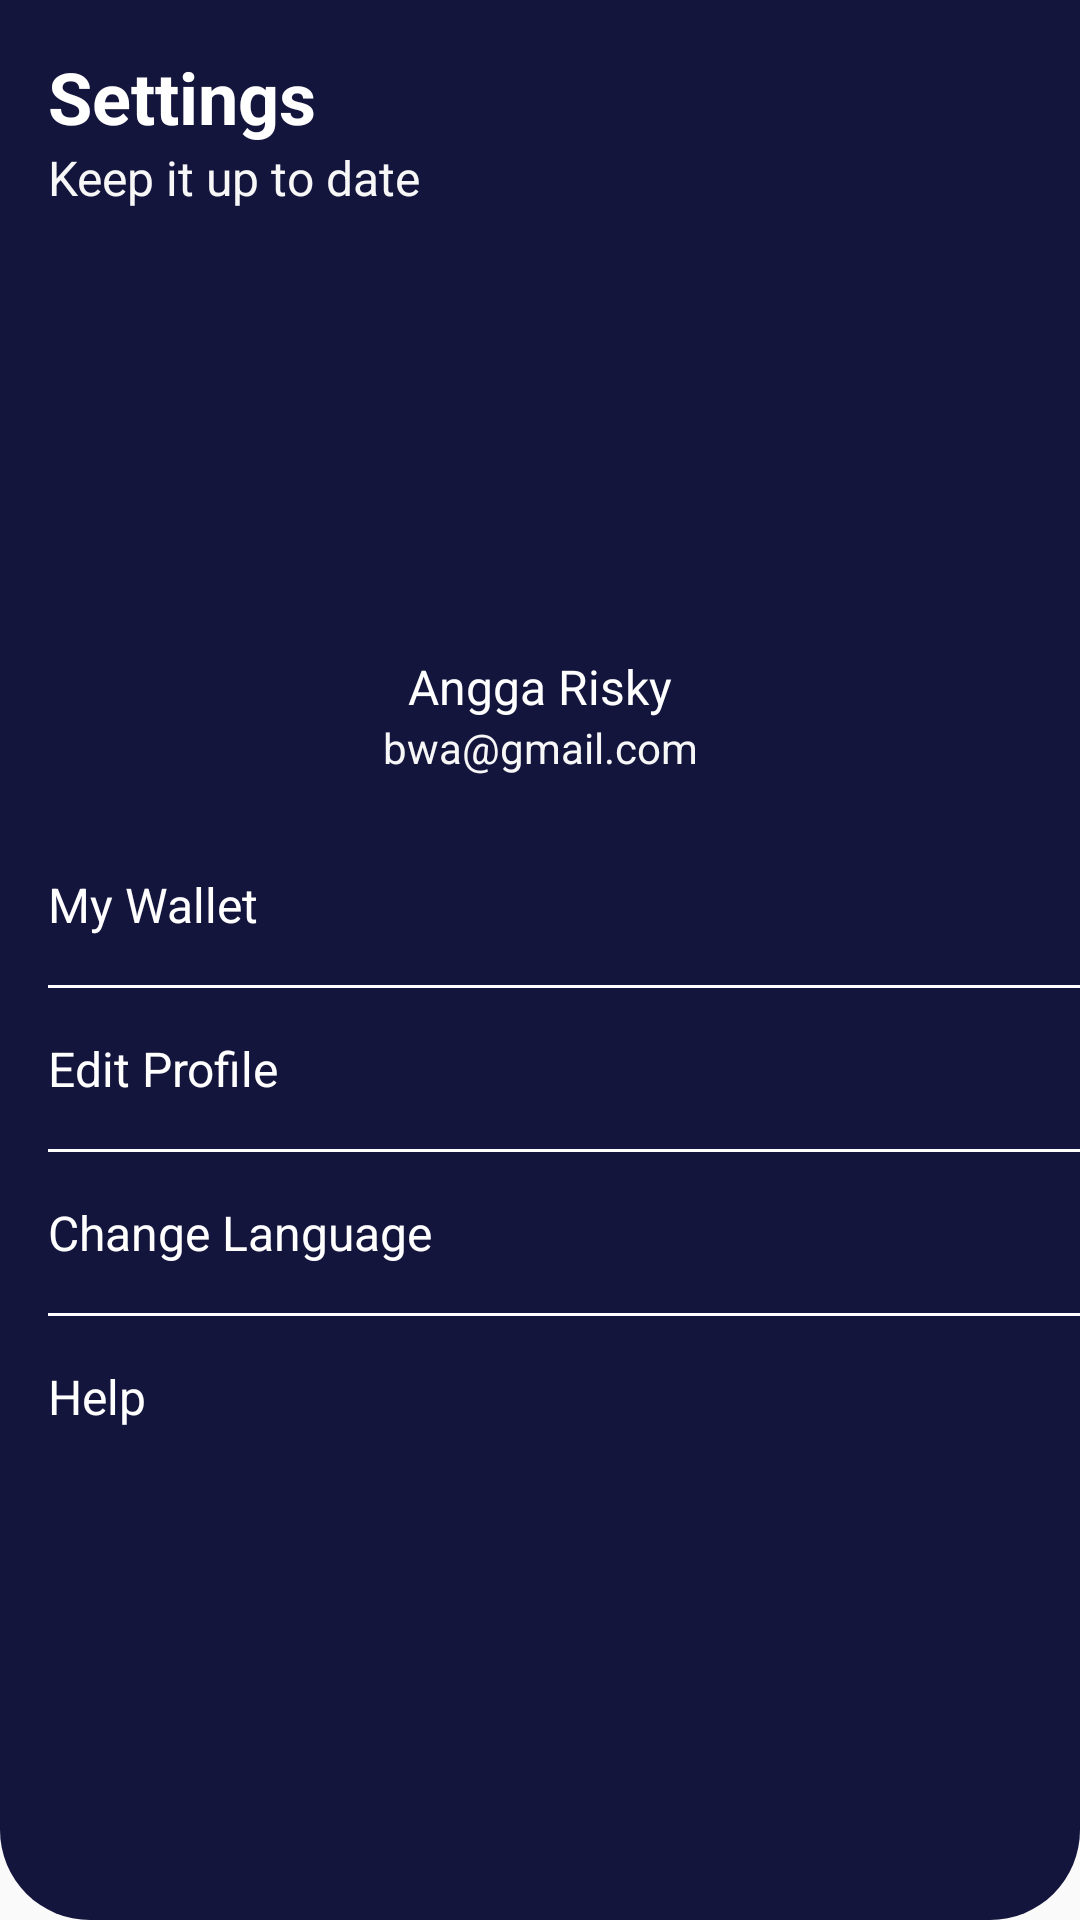

Reconstruct the res/layout file that produces this screen, plus the resources it refers to.
<!-- AndroidManifest.xml: application theme Theme.BWAMov -->
<!-- res/layout/fragment_setting.xml -->
<?xml version="1.0" encoding="utf-8"?>
<androidx.constraintlayout.widget.ConstraintLayout xmlns:android="http://schemas.android.com/apk/res/android"
    xmlns:app="http://schemas.android.com/apk/res-auto"
    xmlns:tools="http://schemas.android.com/tools"
    android:layout_width="match_parent"
    android:layout_height="match_parent"
    android:background="@drawable/shape_background_blue"
    tools:context=".home.setting.SettingFragment">

    <TextView
        android:id="@+id/textView"
        android:layout_width="0dp"
        android:layout_height="wrap_content"
        android:layout_marginStart="16dp"
        android:layout_marginTop="16dp"
        android:gravity="center"
        android:text="Settings"
        android:textColor="@color/white"
        android:textSize="24sp"
        android:textStyle="bold"
        app:layout_constraintStart_toStartOf="parent"
        app:layout_constraintTop_toTopOf="parent" />

    <TextView
        android:id="@+id/tv_total"
        android:layout_width="wrap_content"
        android:layout_height="wrap_content"
        android:layout_marginStart="16dp"

        android:text="Keep it up to date"
        android:textColor="@color/WhiteGrey"
        android:textSize="16sp"
        app:layout_constraintStart_toStartOf="parent"
        app:layout_constraintTop_toBottomOf="@+id/textView" />

    <ImageView
        android:id="@+id/iv_profile"
        android:layout_width="100dp"
        android:layout_height="100dp"
        android:layout_marginTop="32dp"
        android:src="@drawable/user_pic"
        app:layout_constraintEnd_toEndOf="parent"
        app:layout_constraintStart_toStartOf="parent"
        app:layout_constraintTop_toBottomOf="@+id/tv_total" />

    <TextView
        android:id="@+id/tv_nama"
        android:layout_width="wrap_content"
        android:layout_height="wrap_content"
        android:layout_marginTop="16dp"

        android:text="Angga Risky"
        android:textColor="@color/white"
        android:textSize="16sp"
        app:layout_constraintEnd_toEndOf="parent"
        app:layout_constraintStart_toStartOf="parent"
        app:layout_constraintTop_toBottomOf="@+id/iv_profile" />

    <TextView
        android:id="@+id/tv_email"
        android:layout_width="wrap_content"
        android:layout_height="wrap_content"

        android:text="bwa@gmail.com"
        android:textColor="@color/WhiteGrey"
        app:layout_constraintEnd_toEndOf="parent"
        app:layout_constraintStart_toStartOf="parent"
        app:layout_constraintTop_toBottomOf="@+id/tv_nama" />

    <TextView
        android:id="@+id/tv_my_wallet"
        android:layout_width="wrap_content"
        android:layout_height="wrap_content"
        android:layout_marginStart="16dp"
        android:layout_marginTop="32dp"
        android:drawableLeft="@drawable/ic_account_balance_wallet_24px"
        android:drawablePadding="10dp"

        android:text="@string/my_wallet"
        android:textColor="@color/white"
        android:textSize="16sp"
        app:layout_constraintStart_toStartOf="parent"
        app:layout_constraintTop_toBottomOf="@+id/tv_email" />

    <TextView
        android:id="@+id/tv_edit_profile"
        android:layout_width="wrap_content"
        android:layout_height="wrap_content"
        android:layout_marginStart="16dp"
        android:layout_marginTop="16dp"
        android:drawableLeft="@drawable/ic_account_balance_wallet_24px"
        android:drawablePadding="10dp"

        android:text="@string/edit_profile"
        android:textColor="@color/white"
        android:textSize="16sp"
        app:layout_constraintStart_toStartOf="parent"
        app:layout_constraintTop_toBottomOf="@+id/view" />

    <TextView
        android:id="@+id/tv_edit_profile2"
        android:layout_width="wrap_content"
        android:layout_height="wrap_content"
        android:layout_marginStart="16dp"
        android:layout_marginTop="16dp"
        android:drawableLeft="@drawable/ic_account_balance_wallet_24px"
        android:drawablePadding="10dp"

        android:text="Change Language"
        android:textColor="@color/white"
        android:textSize="16sp"
        app:layout_constraintStart_toStartOf="parent"
        app:layout_constraintTop_toBottomOf="@+id/view2" />

    <TextView
        android:id="@+id/tv_edit_profile3"
        android:layout_width="wrap_content"
        android:layout_height="wrap_content"
        android:layout_marginStart="16dp"
        android:layout_marginTop="16dp"
        android:drawableLeft="@drawable/ic_account_balance_wallet_24px"
        android:drawablePadding="10dp"

        android:text="Help"
        android:textColor="@color/white"
        android:textSize="16sp"
        app:layout_constraintStart_toStartOf="parent"
        app:layout_constraintTop_toBottomOf="@+id/view3" />

    <View
        android:id="@+id/view"
        android:layout_width="match_parent"
        android:layout_height="1dp"
        android:layout_marginStart="16dp"
        android:layout_marginTop="16dp"
        android:background="@color/white"
        app:layout_constraintEnd_toEndOf="parent"
        app:layout_constraintStart_toStartOf="parent"
        app:layout_constraintTop_toBottomOf="@+id/tv_my_wallet" />

    <View
        android:id="@+id/view2"
        android:layout_width="match_parent"
        android:layout_height="1dp"
        android:layout_marginStart="16dp"
        android:layout_marginTop="16dp"
        android:background="@color/white"
        app:layout_constraintEnd_toEndOf="parent"
        app:layout_constraintHorizontal_bias="1.0"
        app:layout_constraintStart_toStartOf="parent"
        app:layout_constraintTop_toBottomOf="@+id/tv_edit_profile" />

    <View
        android:id="@+id/view3"
        android:layout_width="match_parent"
        android:layout_height="1dp"
        android:layout_marginStart="16dp"
        android:layout_marginTop="16dp"
        android:background="@color/white"
        app:layout_constraintEnd_toEndOf="parent"
        app:layout_constraintHorizontal_bias="0.0"
        app:layout_constraintStart_toStartOf="parent"
        app:layout_constraintTop_toBottomOf="@+id/tv_edit_profile2" />

</androidx.constraintlayout.widget.ConstraintLayout>
<!-- resources referenced by this layout -->
<resources>
  <color name="WhiteGrey">#F7F7F7</color>
  <color name="white">#FFFFFFFF</color>
  <!-- drawable shape_background_blue (drawable) -->
  <?xml version="1.0" encoding="utf-8"?>
  <shape xmlns:android="http://schemas.android.com/apk/res/android"
      android:shape="rectangle">
      <solid android:color="@color/Blue" />
      <corners android:bottomLeftRadius="30dp"
          android:bottomRightRadius="30dp"/>
  </shape>
  <string name="edit_profile">Edit Profile</string>
  <string name="my_wallet">My Wallet</string>
  <style name="Theme.BWAMov" parent="Theme.AppCompat.DayNight.NoActionBar">
          
          <item name="colorPrimary">@color/purple_500</item>
          <item name="colorPrimaryVariant">@color/Blue</item>
          <item name="colorOnPrimary">@color/white</item>
          
          <item name="colorSecondary">@color/teal_200</item>
          <item name="colorSecondaryVariant">@color/teal_700</item>
          <item name="colorOnSecondary">@color/black</item>
          
          <item name="android:statusBarColor" tools:targetApi="l">?attr/colorPrimaryVariant</item>
          
      </style>
  <color name="Blue">#14153D</color>
  <color name="purple_500">#FF6200EE</color>
  <color name="teal_200">#FF03DAC5</color>
  <color name="teal_700">#FF018786</color>
  <color name="black">#FF000000</color>
</resources>
